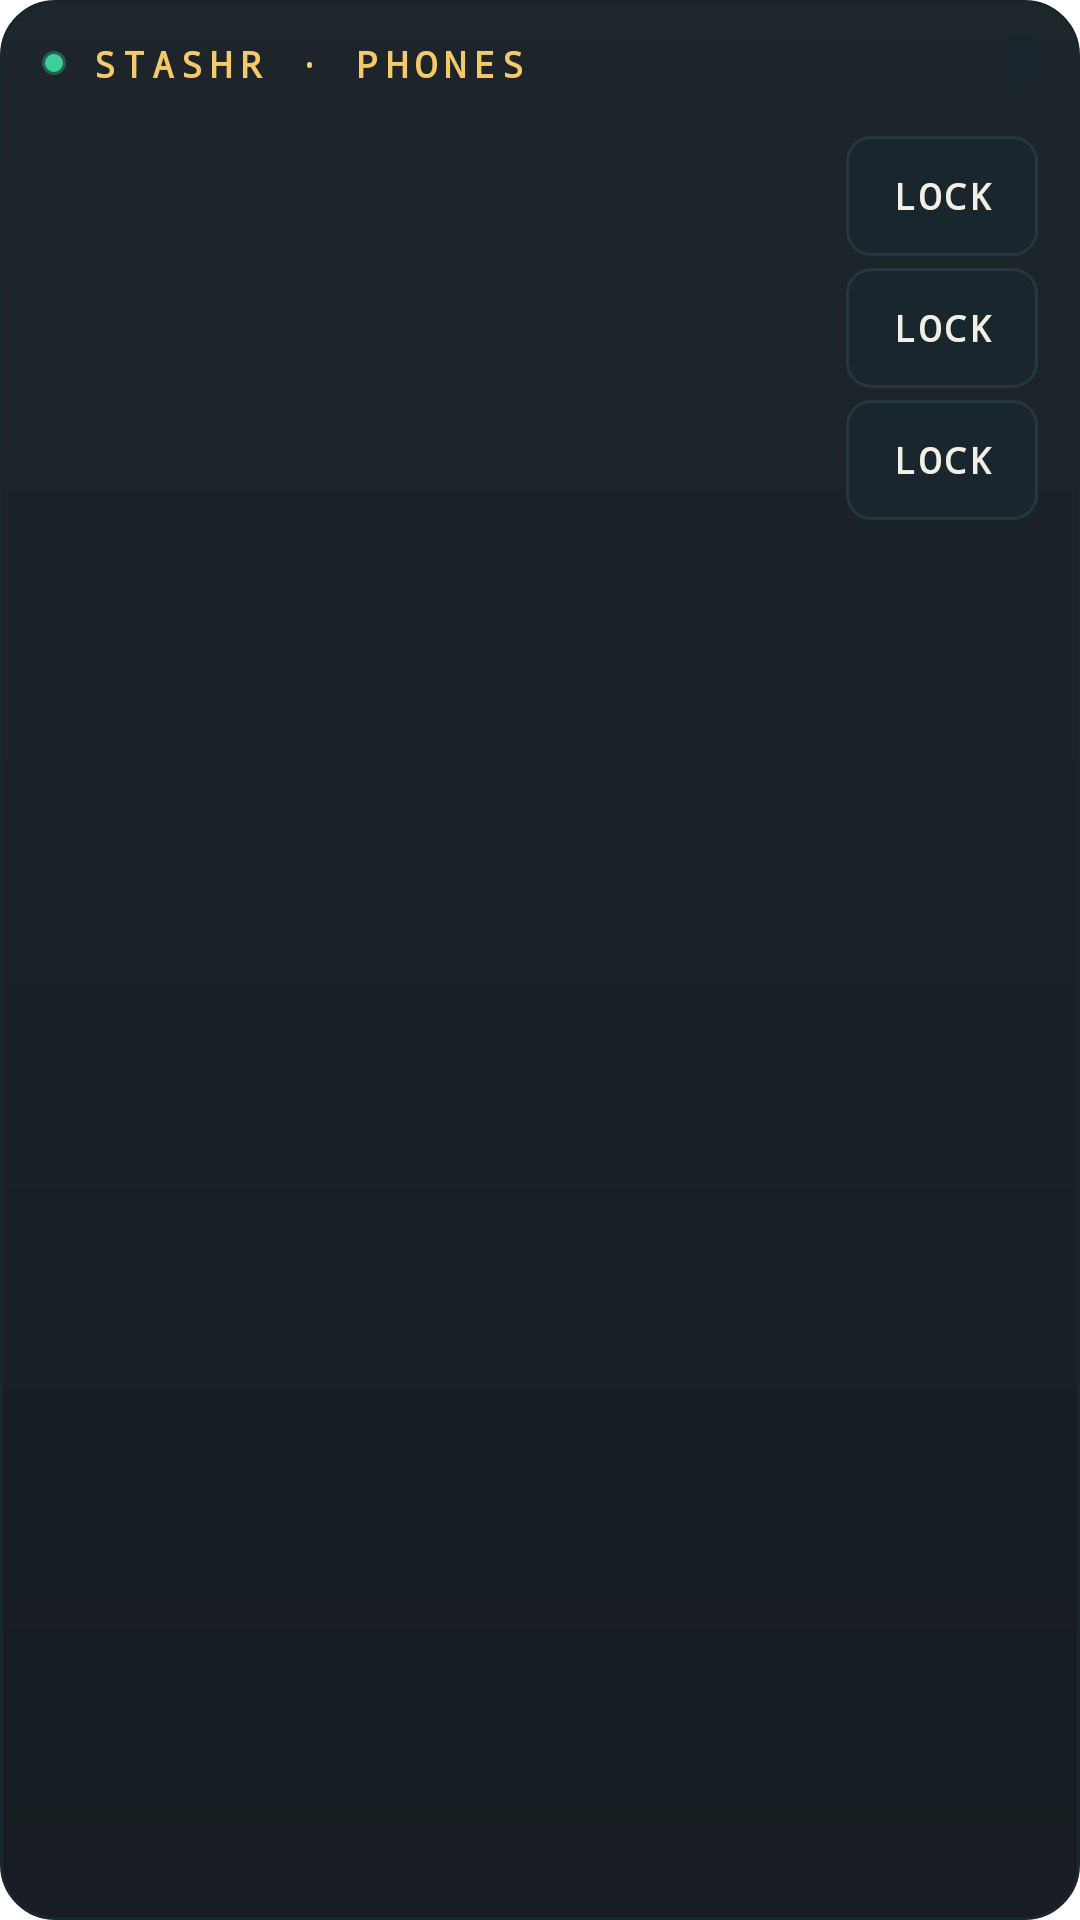

Reconstruct the res/layout file that produces this screen, plus the resources it refers to.
<!-- AndroidManifest.xml: fallback theme Theme.MaterialComponents.DayNight.NoActionBar -->
<!-- res/layout/stashr_phones_widget.xml -->
<?xml version="1.0" encoding="utf-8"?>
<LinearLayout xmlns:android="http://schemas.android.com/apk/res/android"
  android:id="@+id/widget_root"
  android:layout_width="match_parent"
  android:layout_height="match_parent"
  android:orientation="vertical"
  android:background="@drawable/stashr_widget_bg"
  android:paddingStart="14dp"
  android:paddingEnd="14dp"
  android:paddingTop="12dp"
  android:paddingBottom="10dp">

  <LinearLayout
    android:layout_width="match_parent"
    android:layout_height="wrap_content"
    android:gravity="center_vertical"
    android:orientation="horizontal">
    <ImageView android:layout_width="8dp" android:layout_height="8dp" android:layout_marginEnd="8dp" android:src="@drawable/stashr_widget_dot" android:importantForAccessibility="no" />
    <TextView android:layout_width="0dp" android:layout_height="wrap_content" android:layout_weight="1" android:text="@string/stashr_phones_title"
      android:textColor="#F5C86A" android:textSize="12sp" android:fontFamily="monospace" android:letterSpacing="0.2" android:textStyle="bold" android:maxLines="1" />
    <TextView android:id="@+id/widget_updated" android:layout_width="wrap_content" android:layout_height="wrap_content" android:background="@drawable/stashr_widget_tile"
      android:paddingStart="6dp" android:paddingEnd="6dp" android:paddingTop="1dp" android:paddingBottom="1dp" android:textColor="#F2F0E6" android:textSize="12sp"
      android:fontFamily="monospace" android:letterSpacing="0.1" android:maxLines="1" />
  </LinearLayout>

  <ImageView android:layout_width="match_parent" android:layout_height="1dp" android:importantForAccessibility="no" android:layout_marginTop="8dp" android:layout_marginBottom="6dp" android:background="#1A262D" />

  <TextView android:id="@+id/phones_empty" style="@style/StashrBoardValue" android:layout_width="match_parent" android:text="Open Stashr to load your phones" android:visibility="gone" />

  <LinearLayout android:id="@+id/phone_row_0" android:layout_width="match_parent" android:layout_height="40dp" android:orientation="horizontal" android:gravity="center_vertical" android:layout_marginBottom="4dp">
    <TextView android:id="@+id/phone_label_0" style="@style/StashrBoardValue" android:maxLines="1" />
    <TextView android:id="@+id/phone_lock_0" style="@style/StashrBoardButton" android:layout_width="64dp" android:layout_weight="0" android:minHeight="34dp" android:text="LOCK" />
  </LinearLayout>
  <LinearLayout android:id="@+id/phone_row_1" android:layout_width="match_parent" android:layout_height="40dp" android:orientation="horizontal" android:gravity="center_vertical" android:layout_marginBottom="4dp">
    <TextView android:id="@+id/phone_label_1" style="@style/StashrBoardValue" android:maxLines="1" />
    <TextView android:id="@+id/phone_lock_1" style="@style/StashrBoardButton" android:layout_width="64dp" android:layout_weight="0" android:minHeight="34dp" android:text="LOCK" />
  </LinearLayout>
  <LinearLayout android:id="@+id/phone_row_2" android:layout_width="match_parent" android:layout_height="40dp" android:orientation="horizontal" android:gravity="center_vertical">
    <TextView android:id="@+id/phone_label_2" style="@style/StashrBoardValue" android:maxLines="1" />
    <TextView android:id="@+id/phone_lock_2" style="@style/StashrBoardButton" android:layout_width="64dp" android:layout_weight="0" android:minHeight="34dp" android:text="LOCK" />
  </LinearLayout>
</LinearLayout>
<!-- resources referenced by this layout -->
<resources>
  <!-- drawable stashr_widget_bg (drawable) -->
  <?xml version="1.0" encoding="utf-8"?>
  <shape xmlns:android="http://schemas.android.com/apk/res/android" android:shape="rectangle">
    <gradient android:angle="270" android:startColor="#F2111A20" android:endColor="#F20A1116" />
    <stroke android:width="1dp" android:color="#FF1A262D" />
    <corners android:radius="18dp" />
  </shape>
  <!-- drawable stashr_widget_dot (drawable) -->
  <?xml version="1.0" encoding="utf-8"?>
  <shape xmlns:android="http://schemas.android.com/apk/res/android" android:shape="oval">
    <solid android:color="#3CCF9A" />
    <stroke android:width="2dp" android:color="#553CCF9A" />
    <size android:width="8dp" android:height="8dp" />
  </shape>
  <!-- drawable stashr_widget_tile (drawable) -->
  <?xml version="1.0" encoding="utf-8"?>
  <shape xmlns:android="http://schemas.android.com/apk/res/android" android:shape="rectangle">
    <solid android:color="#FF1A262D" />
    <corners android:radius="4dp" />
  </shape>
  <string name="stashr_phones_title">STASHR · PHONES</string>
  <style name="StashrBoardButton">
      <item name="android:layout_width">0dp</item>
      <item name="android:layout_height">match_parent</item>
      <item name="android:layout_weight">1</item>
      <item name="android:minHeight">40dp</item>
      <item name="android:gravity">center</item>
      <item name="android:background">@drawable/stashr_widget_button</item>
      <item name="android:textColor">#F2F0E6</item>
      <item name="android:textSize">12sp</item>
      <item name="android:fontFamily">monospace</item>
      <item name="android:letterSpacing">0.08</item>
      <item name="android:textStyle">bold</item>
      <item name="android:maxLines">2</item>
      <item name="android:ellipsize">end</item>
      <item name="android:paddingStart">6dp</item>
      <item name="android:paddingEnd">6dp</item>
    </style>
  <style name="StashrBoardValue">
      <item name="android:layout_width">0dp</item>
      <item name="android:layout_height">wrap_content</item>
      <item name="android:layout_weight">1</item>
      <item name="android:textColor">#F2F0E6</item>
      <item name="android:textSize">13sp</item>
      <item name="android:fontFamily">monospace</item>
      <item name="android:maxLines">2</item>
      <item name="android:ellipsize">end</item>
    </style>
  <!-- drawable stashr_widget_button (drawable) -->
  <?xml version="1.0" encoding="utf-8"?>
  <shape xmlns:android="http://schemas.android.com/apk/res/android" android:shape="rectangle">
    <solid android:color="#FF1A262D" />
    <stroke android:width="1dp" android:color="#FF26363F" />
    <corners android:radius="8dp" />
  </shape>
</resources>
